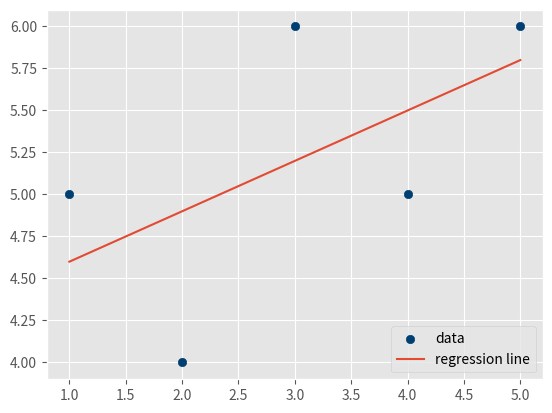

This chart was generated by the following Python code:
from statistics import mean
import numpy as np
import matplotlib.pyplot as plt
from matplotlib import style
style.use('ggplot')

xs = np.array([1,2,3,4,5], dtype=np.float64)
ys = np.array([5,4,6,5,6], dtype=np.float64)

def best_fit_slope_and_intercept(xs,ys):
    m = (((mean(xs)*mean(ys)) - mean(xs*ys)) /
         ((mean(xs)*mean(xs)) - mean(xs*xs)))
    b = mean(ys) - m*mean(xs)
    return m, b

def squared_error(ys_orig,ys_line):
    return sum((ys_line - ys_orig) * (ys_line - ys_orig))

def coefficient_of_determination(ys_orig,ys_line):
    y_mean_line = [mean(ys_orig) for y in ys_orig]
    squared_error_regr = squared_error(ys_orig, ys_line)
    squared_error_y_mean = squared_error(ys_orig, y_mean_line)
    return 1 - (squared_error_regr/squared_error_y_mean)

m, b = best_fit_slope_and_intercept(xs,ys)
regression_line = [(m*x)+b for x in xs]

r_squared = coefficient_of_determination(ys,regression_line)
print(r_squared)

plt.scatter(xs,ys,color='#003F72',label='data')
plt.plot(xs, regression_line, label='regression line')
plt.legend(loc=4)
plt.show()
